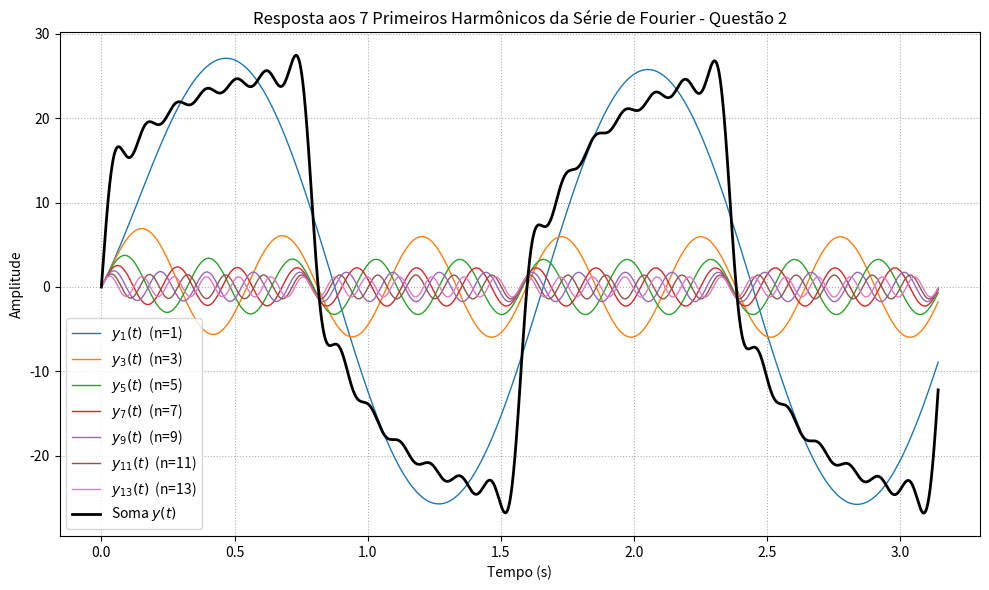

Reproduce this figure in Python.
import numpy as np
from scipy import signal
import matplotlib.pyplot as plt

# Função de transferência H(s) = (12s + 104)/(s + 4)
num = [12, 104]
den = [1, 4]
system = signal.TransferFunction(num, den)

# Frequência fundamental da onda quadrada
omega = 4            # rad/s
T = 2 * np.pi / omega
t = np.linspace(0, 2 * T, 5000)   # duas épocas de observação

# Inicializa acumuladores
u_total = np.zeros_like(t)
y_total = np.zeros_like(t)

# Primeiros 7 harmônicos ímpares: n = 1, 3, 5, 7, 9, 11, 13
harmonics = [1, 3, 5, 7, 9, 11, 13]

plt.figure(figsize=(10, 6))

for n in harmonics:
    u_n = (4 / (np.pi * n)) * np.sin(n * omega * t)  # entrada harmônica
    _, y_n, _ = signal.lsim(system, U=u_n, T=t)      # saída filtrada
    u_total += u_n
    y_total += y_n
    plt.plot(t, y_n, label=f'$y_{{{n}}}(t)$  (n={n})', linewidth=1)

# Soma final dos harmônicos
plt.plot(t, y_total, 'k', linewidth=2, label='Soma $y(t)$')
plt.title('Resposta aos 7 Primeiros Harmônicos da Série de Fourier - Questão 2')
plt.xlabel('Tempo (s)')
plt.ylabel('Amplitude')
plt.grid(True, linestyle=':')
plt.legend()
plt.tight_layout()
plt.show()